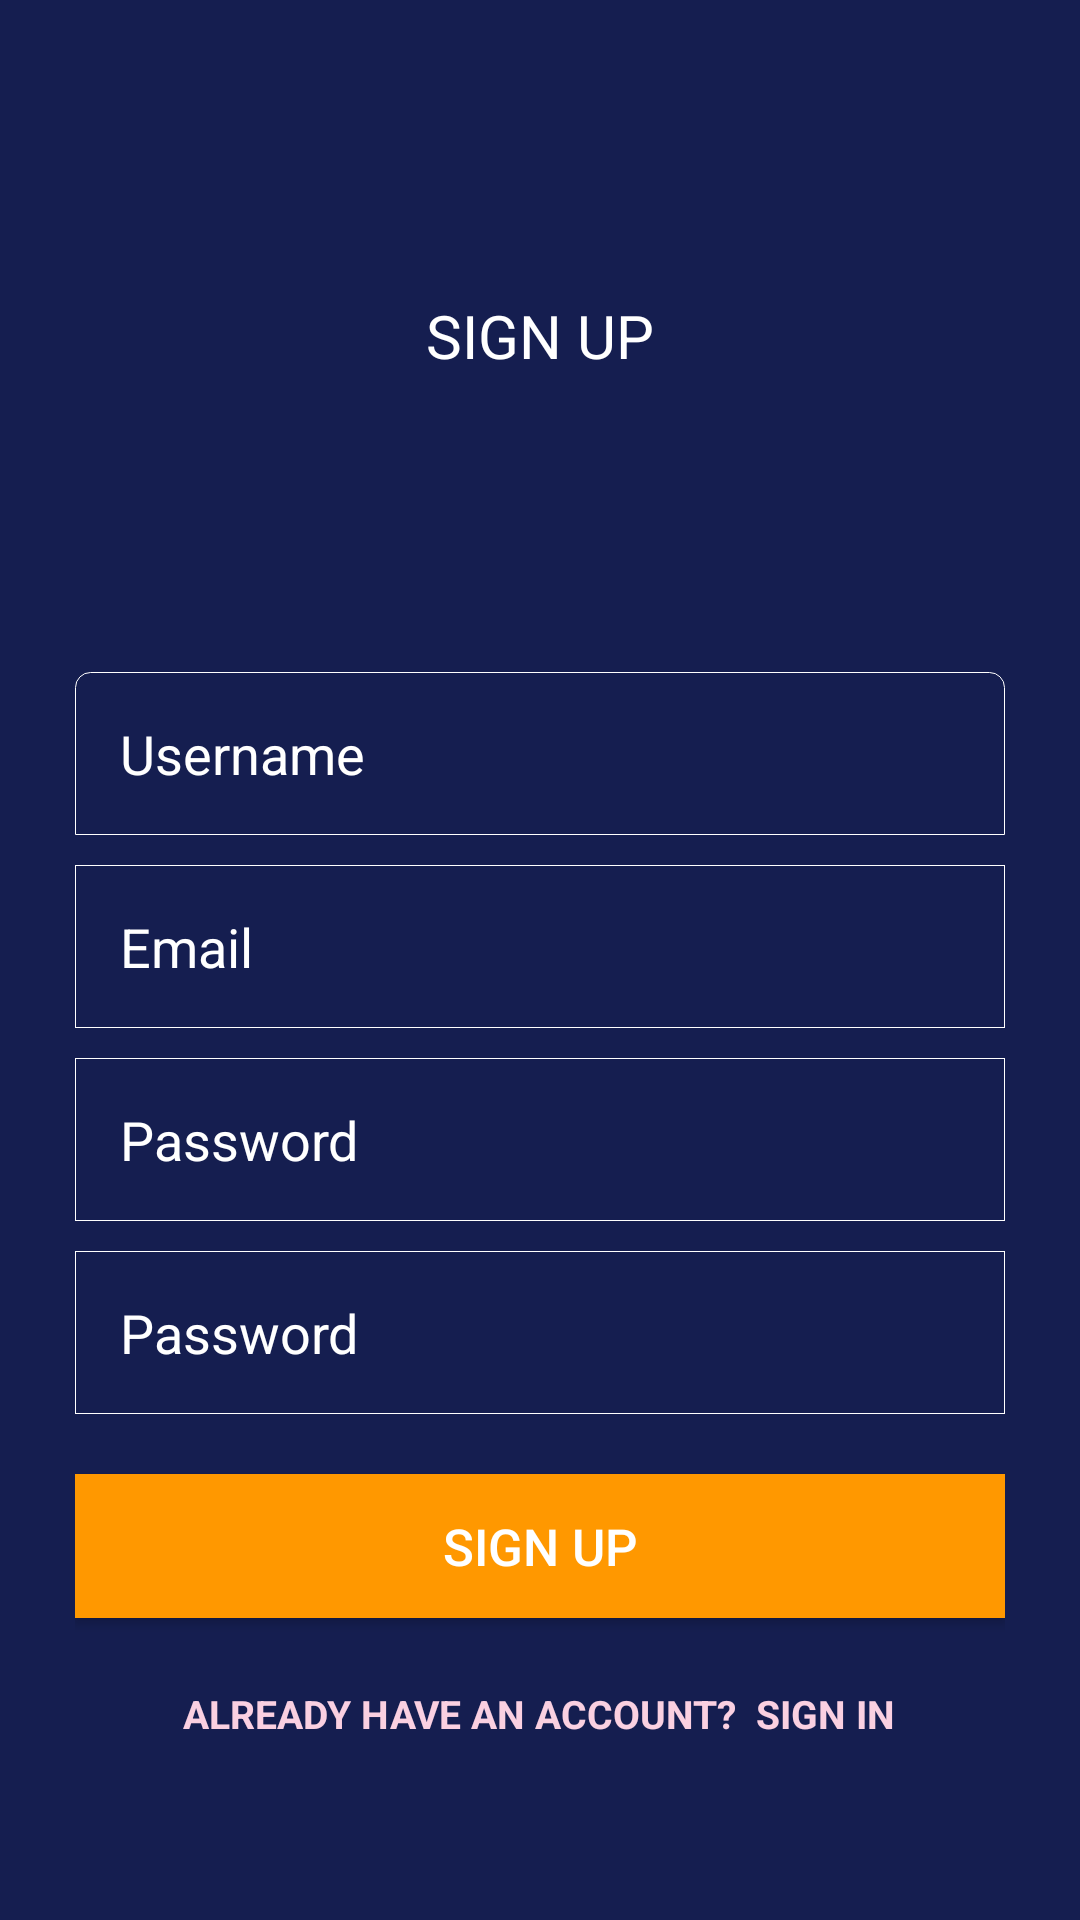

This screen was rendered from an Android layout file. Write that file and the resources it references.
<!-- AndroidManifest.xml: application theme AppTheme -->
<!-- res/layout/activity_register.xml -->
<?xml version="1.0" encoding="utf-8"?>
<RelativeLayout xmlns:android="http://schemas.android.com/apk/res/android"
    android:layout_width="match_parent"
    android:layout_height="match_parent"
    android:background="@drawable/bg">


    <LinearLayout
        android:layout_width="match_parent"
        android:layout_height="wrap_content"
        android:orientation="vertical"
        android:layout_marginLeft="25dp"
        android:layout_marginRight="25dp"
        android:gravity="center"
        android:layout_alignParentTop="true"
        android:layout_above="@id/input_group">
        <TextView
            android:layout_width="wrap_content"
            android:layout_height="wrap_content"
            android:fontFamily="sans-serif"
            android:text="SIGN UP"
            android:textColor="#FFFFFF"
            android:textSize="20sp"/>
    </LinearLayout>


    <LinearLayout
        android:id="@+id/input_group"
        android:layout_width="match_parent"
        android:layout_height="wrap_content"
        android:orientation="vertical"
        android:layout_marginLeft="25dp"
        android:layout_marginRight="25dp"
        android:layout_marginBottom="50dp"
        android:layout_alignParentBottom="true"
        android:gravity="center">

        <EditText
            android:id="@+id/editTextUsername"
            android:layout_width="match_parent"
            android:layout_height="wrap_content"
            android:layout_marginBottom="10dp"
            android:background="@drawable/edit_text_top"
            android:hint="Username"
            android:inputType="textPersonName"
            android:padding="15dp"
            android:textColor="#FFFFFF"
            android:textColorHighlight="#FFFFFF"
            android:textColorHint="#FFFFFF" />

        <EditText
            android:id="@+id/editTextEmail"
            android:layout_width="match_parent"
            android:layout_height="wrap_content"
            android:layout_marginBottom="10dp"
            android:background="@drawable/edit_text_middle"
            android:hint="Email"
            android:inputType="textEmailAddress"
            android:padding="15dp"
            android:textColor="#FFFFFF"
            android:textColorHighlight="#FFFFFF"
            android:textColorHint="#FFFFFF" />

        <EditText
            android:id="@+id/editTextPassword"
            android:layout_width="match_parent"
            android:layout_height="wrap_content"
            android:layout_marginBottom="10dp"
            android:background="@drawable/edit_text_middle"
            android:hint="Password"
            android:inputType="textPassword"
            android:padding="15dp"
            android:textColor="#FFFFFF"
            android:textColorHighlight="#FFFFFF"
            android:textColorHint="#FFFFFF" />

        <EditText
            android:id="@+id/editTextCnfPassword"
            android:layout_width="match_parent"
            android:layout_height="wrap_content"
            android:layout_marginBottom="10dp"
            android:background="@drawable/edit_text_middle"
            android:hint="Password"
            android:inputType="textPassword"
            android:padding="15dp"
            android:textColor="#FFFFFF"
            android:textColorHighlight="#FFFFFF"
            android:textColorHint="#FFFFFF" />



        <Button
            android:id="@+id/buttonRegister"
            android:layout_width="match_parent"
            android:layout_height="wrap_content"
            android:layout_marginTop="10dp"
            android:background="#FF9800"
            android:foreground="?android:attr/selectableItemBackground"
            android:text="SIGN UP"
            android:layout_marginBottom="10dp"
            android:textAllCaps="false"
            android:textColor="#FFFFFF"
            android:textSize="17sp"/>

        <TextView
            android:id="@+id/textViewLogin"
            android:layout_width="wrap_content"
            android:layout_height="wrap_content"
            android:layout_marginTop="3dp"
            android:padding="10dp"
            android:text="Already Have an Account?  Sign in"
            android:textAllCaps="true"
            android:textSize="13dp"
            android:textStyle="bold"
            android:textColor="#FAD0E1"
            android:fontFamily="sans-serif"/>

    </LinearLayout>
</RelativeLayout>
<!-- resources referenced by this layout -->
<resources>
  <!-- drawable bg (drawable-v24) -->
  <?xml version="1.0" encoding="utf-8"?>
  <selector xmlns:android="http://schemas.android.com/apk/res/android">
      <item>
          <shape>
              <gradient
                  android:angle="90"
                  android:startColor="#151E50"
                  android:endColor="#151E50"
                  android:type="linear" />
          </shape>
      </item>
  </selector>
  <!-- drawable edit_text_middle (drawable-v24) -->
  <?xml version="1.0" encoding="utf-8"?>
  <layer-list xmlns:android="http://schemas.android.com/apk/res/android">
      <item>
          <shape>
              <corners android:radius="0dp"/>
              <solid android:color="#151E50" />
              <stroke android:width="0.2dp" android:color="#FFFFFF" />
          </shape>
      </item>
  </layer-list>
  <!-- drawable edit_text_top (drawable-v24) -->
  <?xml version="1.0" encoding="utf-8"?>
  <layer-list xmlns:android="http://schemas.android.com/apk/res/android">
  <item>
      <shape>
          <corners android:topLeftRadius="5dp"
              android:topRightRadius="5dp"/>
          <solid android:color="#151E50" />
          <stroke android:width="0.2dp" android:color="#FFFFFF" />
      </shape>
  </item>
  </layer-list>
  <style name="AppTheme" parent="Theme.AppCompat.Light.NoActionBar">
          
          <item name="colorPrimary">@color/colorPrimary</item>
          <item name="colorPrimaryDark">@color/colorPrimary</item>
          <item name="colorAccent">@color/colorAccent</item>
      </style>
  <color name="colorPrimary">#151E50</color>
  <color name="colorAccent">#FF9800</color>
</resources>
